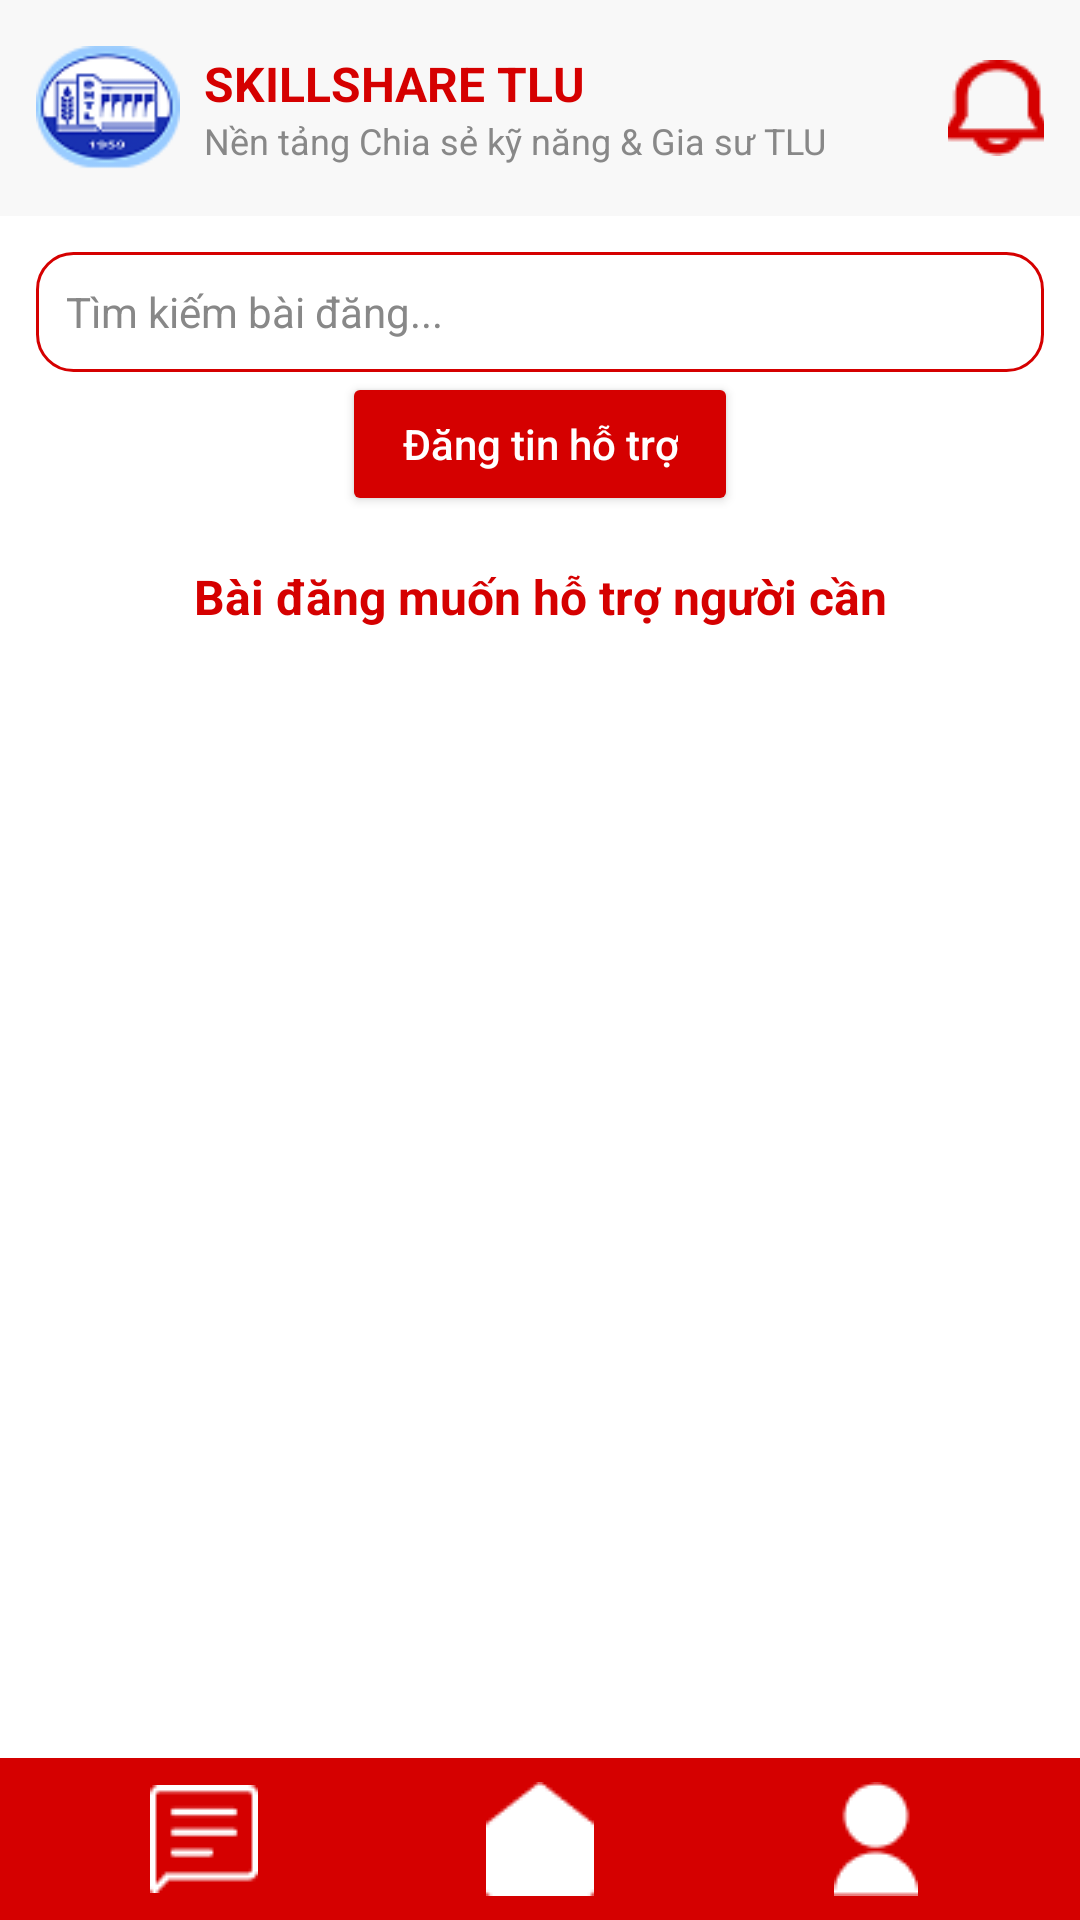

Android layout source for this screen:
<!-- AndroidManifest.xml: application theme Theme.Btlandroid -->
<!-- res/layout/activity_ho_tro.xml -->
<?xml version="1.0" encoding="utf-8"?>
<androidx.constraintlayout.widget.ConstraintLayout
    xmlns:android="http://schemas.android.com/apk/res/android"
    xmlns:app="http://schemas.android.com/apk/res-auto"
    xmlns:tools="http://schemas.android.com/tools"
    android:id="@+id/main"
    android:layout_width="match_parent"
    android:layout_height="match_parent"
    android:background="#FFFFFF"
    tools:context=".HoTroActivity">

    
    <include
        android:id="@+id/topBar"
        layout="@layout/layout_top_bar"
        android:layout_width="match_parent"
        android:layout_height="wrap_content"
        app:layout_constraintTop_toTopOf="parent"
        app:layout_constraintStart_toStartOf="parent"
        app:layout_constraintEnd_toEndOf="parent"/>

    
    <EditText
        android:id="@+id/searchBox"
        android:layout_width="0dp"
        android:layout_height="40dp"
        android:layout_margin="12dp"
        android:background="@drawable/bg_search_edittext"
        android:hint="Tìm kiếm bài đăng..."
        android:drawableEnd="@drawable/ic_search"
        android:drawablePadding="8dp"
        android:textColorHint="#888888"
        android:textColor="#000000"
        android:textSize="14sp"
        android:padding="10dp"
        app:layout_constraintTop_toBottomOf="@id/topBar"
        app:layout_constraintStart_toStartOf="parent"
        app:layout_constraintEnd_toEndOf="parent" />

    
    <Button
        android:id="@+id/btnDangTin"
        android:layout_width="wrap_content"
        android:layout_height="wrap_content"
        android:text="Đăng tin hỗ trợ"
        android:textColor="#FFFFFF"
        android:textSize="14sp"
        android:backgroundTint="#D50000"
        android:textAllCaps="false"
        android:paddingLeft="20dp"
        android:paddingRight="20dp"
        android:paddingTop="8dp"
        android:paddingBottom="8dp"
        app:layout_constraintTop_toBottomOf="@id/searchBox"
        app:layout_constraintStart_toStartOf="parent"
        app:layout_constraintEnd_toEndOf="parent" />

    
    <TextView
        android:id="@+id/txtTieuDe"
        android:layout_width="wrap_content"
        android:layout_height="wrap_content"
        android:text="Bài đăng muốn hỗ trợ người cần"
        android:textColor="#D50000"
        android:textSize="16sp"
        android:textStyle="bold"
        app:layout_constraintTop_toBottomOf="@id/btnDangTin"
        app:layout_constraintStart_toStartOf="parent"
        app:layout_constraintEnd_toEndOf="parent"
        android:layout_marginTop="16dp" />

    
    <androidx.recyclerview.widget.RecyclerView
        android:id="@+id/recyclerBaiDang"
        android:layout_width="0dp"
        android:layout_height="0dp"
        android:layout_marginTop="12dp"
        android:layout_marginBottom="56dp"
        app:layout_constraintTop_toBottomOf="@id/txtTieuDe"
        app:layout_constraintBottom_toTopOf="@id/bottomNavWrapper"
        app:layout_constraintStart_toStartOf="parent"
        app:layout_constraintEnd_toEndOf="parent" />

    
    <androidx.constraintlayout.widget.ConstraintLayout
        android:id="@+id/bottomNavWrapper"
        android:layout_width="0dp"
        android:layout_height="wrap_content"
        app:layout_constraintBottom_toBottomOf="parent"
        app:layout_constraintStart_toStartOf="parent"
        app:layout_constraintEnd_toEndOf="parent">

        <include
            layout="@layout/layout_bottom_nav"
            android:layout_width="match_parent"
            android:layout_height="wrap_content" />
    </androidx.constraintlayout.widget.ConstraintLayout>

</androidx.constraintlayout.widget.ConstraintLayout>
<!-- res/layout/layout_top_bar.xml (included above) -->
<?xml version="1.0" encoding="utf-8"?>
<LinearLayout xmlns:android="http://schemas.android.com/apk/res/android"
    android:id="@+id/topBar"
    android:layout_width="match_parent"
    android:layout_height="wrap_content"
    android:orientation="horizontal"
    android:gravity="center_vertical"
    android:padding="12dp"
    android:background="#F8F8F8">

    <ImageView
        android:layout_width="48dp"
        android:layout_height="48dp"
        android:src="@drawable/ic_logo_tlu"
        android:layout_marginEnd="8dp"
        android:contentDescription="Logo" />

    <LinearLayout
        android:layout_width="0dp"
        android:layout_height="wrap_content"
        android:layout_weight="1"
        android:orientation="vertical">

        <TextView
            android:layout_width="wrap_content"
            android:layout_height="wrap_content"
            android:text="SKILLSHARE TLU"
            android:textColor="#D50000"
            android:textStyle="bold"
            android:textSize="16sp" />

        <TextView
            android:layout_width="wrap_content"
            android:layout_height="wrap_content"
            android:text="Nền tảng Chia sẻ kỹ năng &amp; Gia sư TLU"
            android:textColor="#888888"
            android:textSize="12sp" />
    </LinearLayout>

    <ImageButton
        android:id="@+id/btnNotification"
        android:layout_width="32dp"
        android:layout_height="32dp"
        android:src="@drawable/ic_notifications"
        android:background="@null"
        android:tint="#D50000"
        android:layout_marginStart="8dp"
        android:contentDescription="Thông báo" />
</LinearLayout>
<!-- res/layout/layout_bottom_nav.xml (included above) -->
<?xml version="1.0" encoding="utf-8"?>
<LinearLayout xmlns:android="http://schemas.android.com/apk/res/android"
    android:layout_width="match_parent"
    android:layout_height="72dp"
    android:orientation="horizontal"
    android:background="#D50000"
    android:paddingTop="8dp"
    android:paddingBottom="8dp"
    android:paddingStart="12dp"
    android:paddingEnd="12dp"
    android:gravity="center"
    android:weightSum="3">

    <ImageButton
        android:id="@+id/btnChat"
        android:layout_width="0dp"
        android:layout_height="match_parent"
        android:layout_weight="1"
        android:src="@drawable/ic_chat"
        android:background="@null"
        android:tint="#FFFFFF"
        android:scaleType="centerInside"
        android:contentDescription="Tin nhắn" />

    <ImageButton
        android:id="@+id/btnHome"
        android:layout_width="0dp"
        android:layout_height="match_parent"
        android:layout_weight="1"
        android:src="@drawable/ic_home"
        android:background="@null"
        android:tint="#FFFFFF"
        android:scaleType="centerInside"
        android:contentDescription="Trang chủ" />

    <ImageButton
        android:id="@+id/btnProfile"
        android:layout_width="0dp"
        android:layout_height="match_parent"
        android:layout_weight="1"
        android:src="@drawable/ic_profile"
        android:background="@null"
        android:tint="#FFFFFF"
        android:scaleType="centerInside"
        android:contentDescription="Cá nhân" />
</LinearLayout>
<!-- resources referenced by this layout -->
<resources>
  <!-- drawable bg_search_edittext (drawable) -->
  <shape xmlns:android="http://schemas.android.com/apk/res/android"
      android:shape="rectangle">
  
      <solid android:color="#FFFFFF" />
      <stroke android:width="1dp" android:color="#D50000" />
      <corners android:radius="12dp" />
  </shape>
  <!-- drawable ic_chat: png bitmap (drawable, 408 bytes) -->
  <!-- drawable ic_home: png bitmap (drawable, 339 bytes) -->
  <!-- drawable ic_logo_tlu: png bitmap (drawable, 4709 bytes) -->
  <!-- drawable ic_notifications: png bitmap (drawable, 766 bytes) -->
  <!-- drawable ic_profile: png bitmap (drawable, 457 bytes) -->
  <style name="Theme.Btlandroid" parent="Base.Theme.Btlandroid" />
  <style name="Base.Theme.Btlandroid" parent="Theme.Material3.DayNight.NoActionBar">
          
          
      </style>
</resources>
